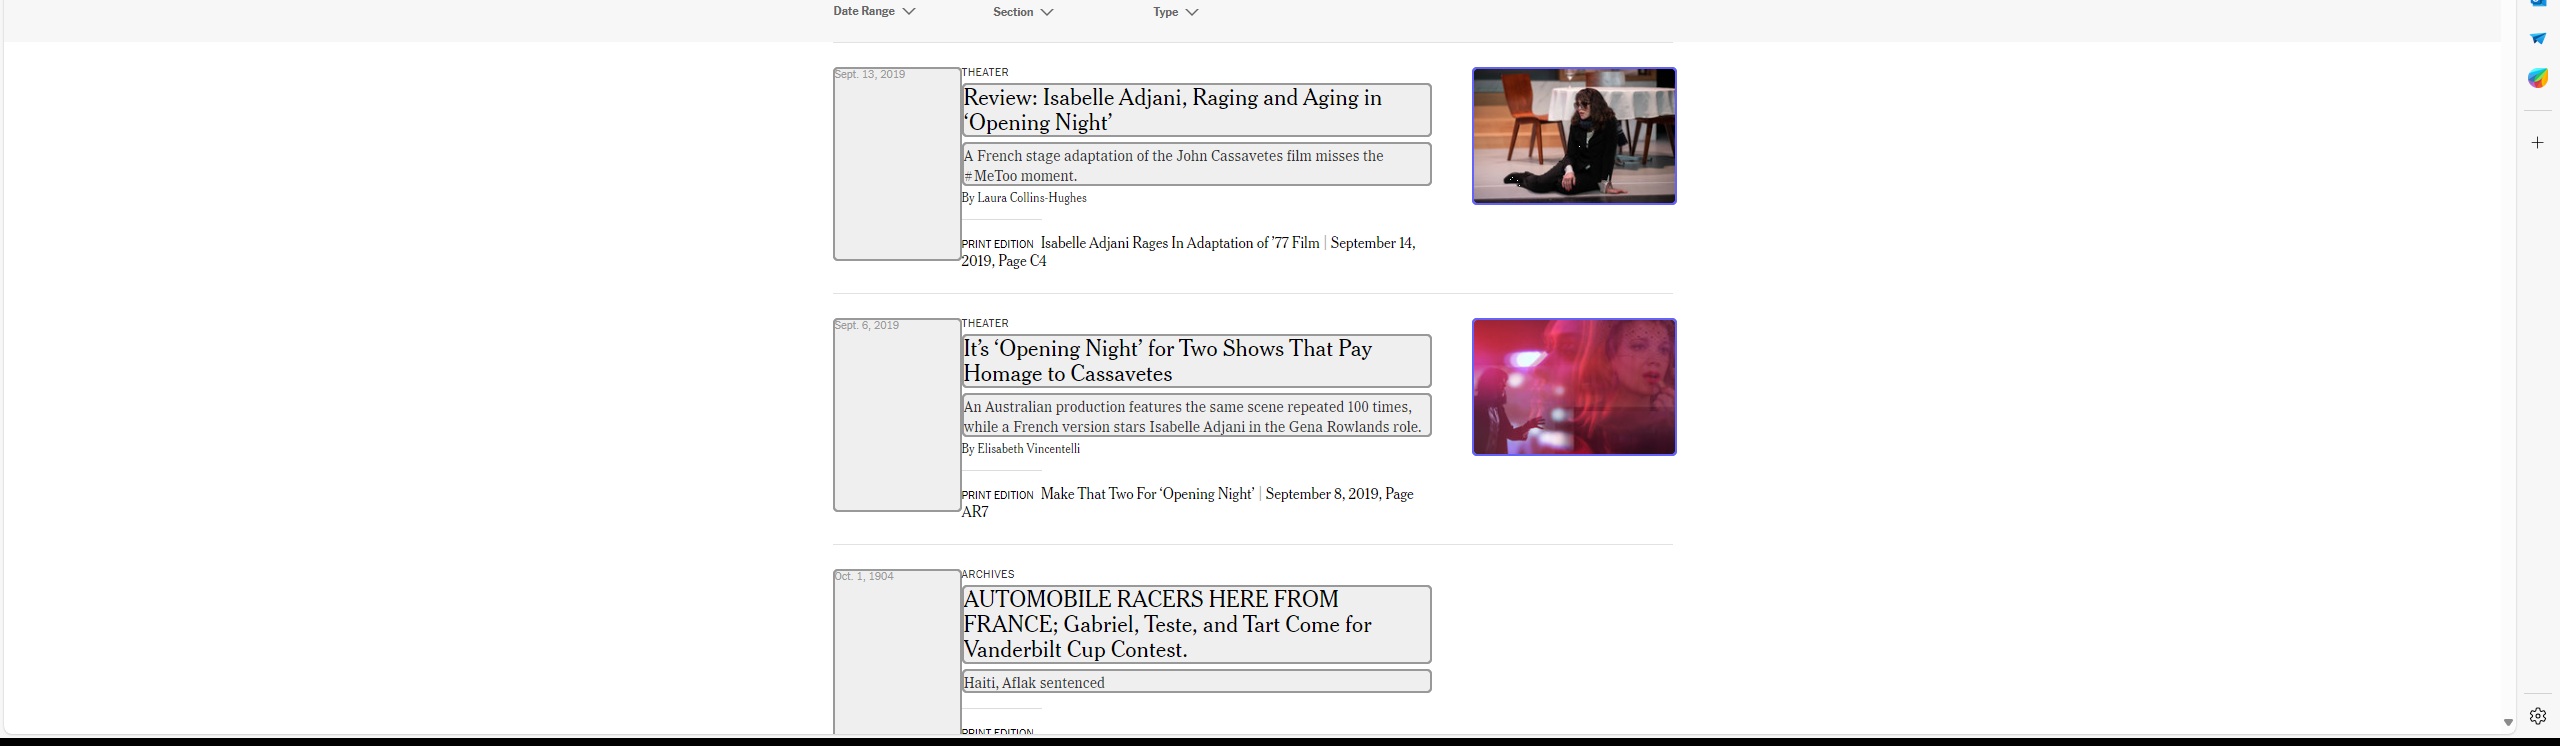
Task: Robotic Enterprise Framework
Workflow: GetTransactionData

Step 1 [then]: get-text from the ol in window 'The New York Times - Search' (msedge.exe)
